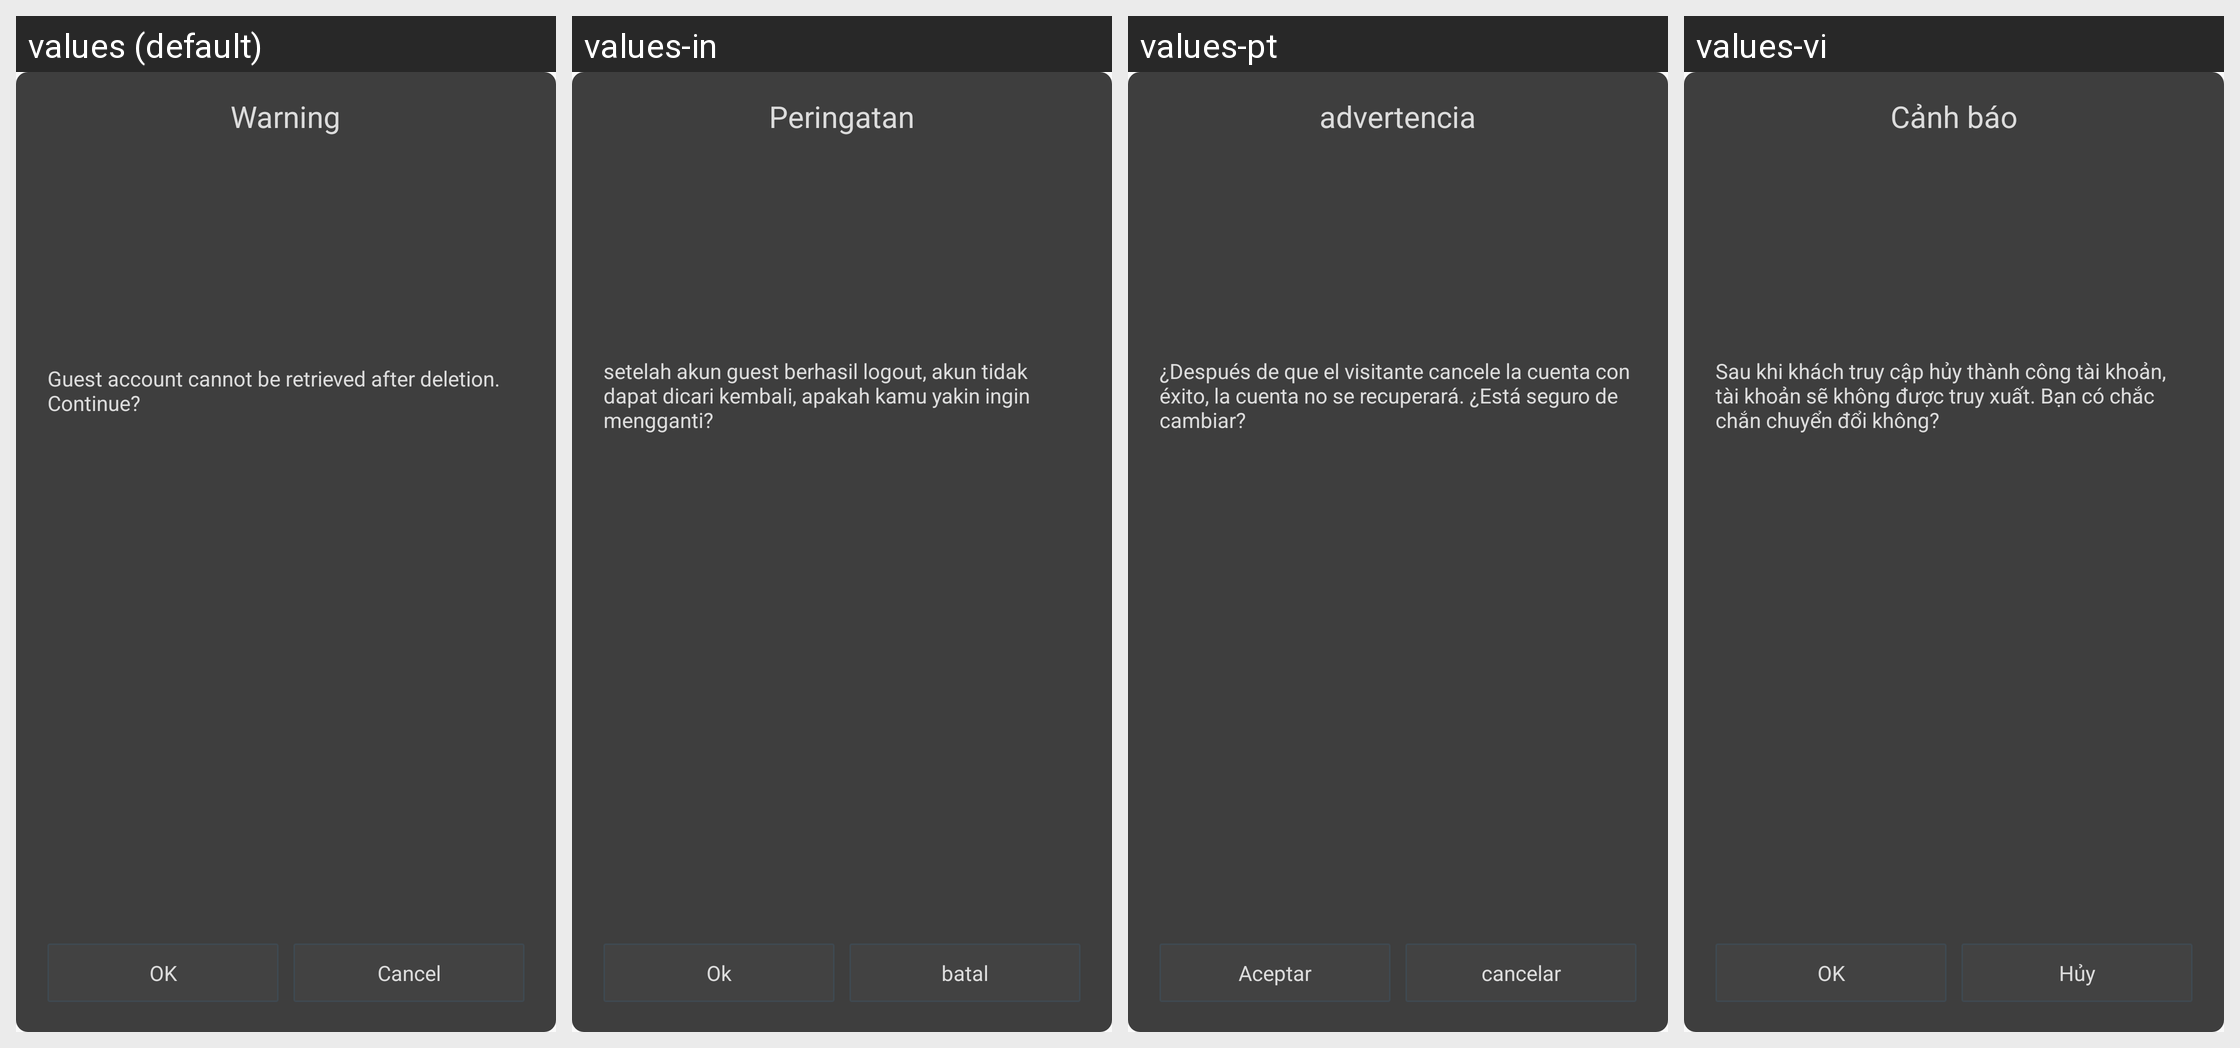

The same Android screen rendered under several of its app's locales, left to right. List the strings drawn on it with the default value and each locale's translation.
Android screen res/layout/hw_base_dialog.xml rendered under 4 locales, left to right: values (default), values-in, values-pt, values-vi. Device: Nexus 5 (rendered at 1080×1920; each locale shown at half size, 540×960, under a caption strip naming it); theme MyFullScreen.
Other locales in the repository, not shown: values-af, values-ar, values-cs, values-de-rDE, values-en-rSG, values-en-rUS, values-es, values-fi, values-fr, values-fr-rCA, values-fr-rFR, values-gu, values-hi, values-hr, values-it, values-iw, values-ja, values-ko, values-ko-rKR, values-mr, values-nl, values-pa, values-pt-rPT, values-ro, values-ru, values-ru-rRU, values-th, values-th-rTH, values-tr, values-tr-rTR, values-zh-rCN, values-zh-rHK, values-zh-rTW.
Strings drawn on this screen, with the default value and each locale's value (text and hints the layout hard-codes, and strings that could not be matched under every locale, appear in the picture but are not listed):

hw_accountCenter_warm
  values: Warning
  values-in: Peringatan
  values-pt: advertencia
  values-vi: Cảnh báo

hw_accountCenter_msg_logout
  values: Guest account cannot be retrieved after deletion. Continue?
  values-in: setelah akun guest berhasil logout, akun tidak dapat dicari kembali, apakah kamu yakin ingin mengganti?
  values-pt: ¿Después de que el visitante cancele la cuenta con éxito, la cuenta no se recuperará. ¿Está seguro de cambiar?
  values-vi: Sau khi khách truy cập hủy thành công tài khoản, tài khoản sẽ không được truy xuất. Bạn có chắc chắn chuyển đổi không?

hw_accountCenter_warm_sure
  values: OK
  values-in: Ok
  values-pt: Aceptar
  values-vi: OK

hw_accountCenter_warm_cancel
  values: Cancel
  values-in: batal
  values-pt: cancelar
  values-vi: Hủy
